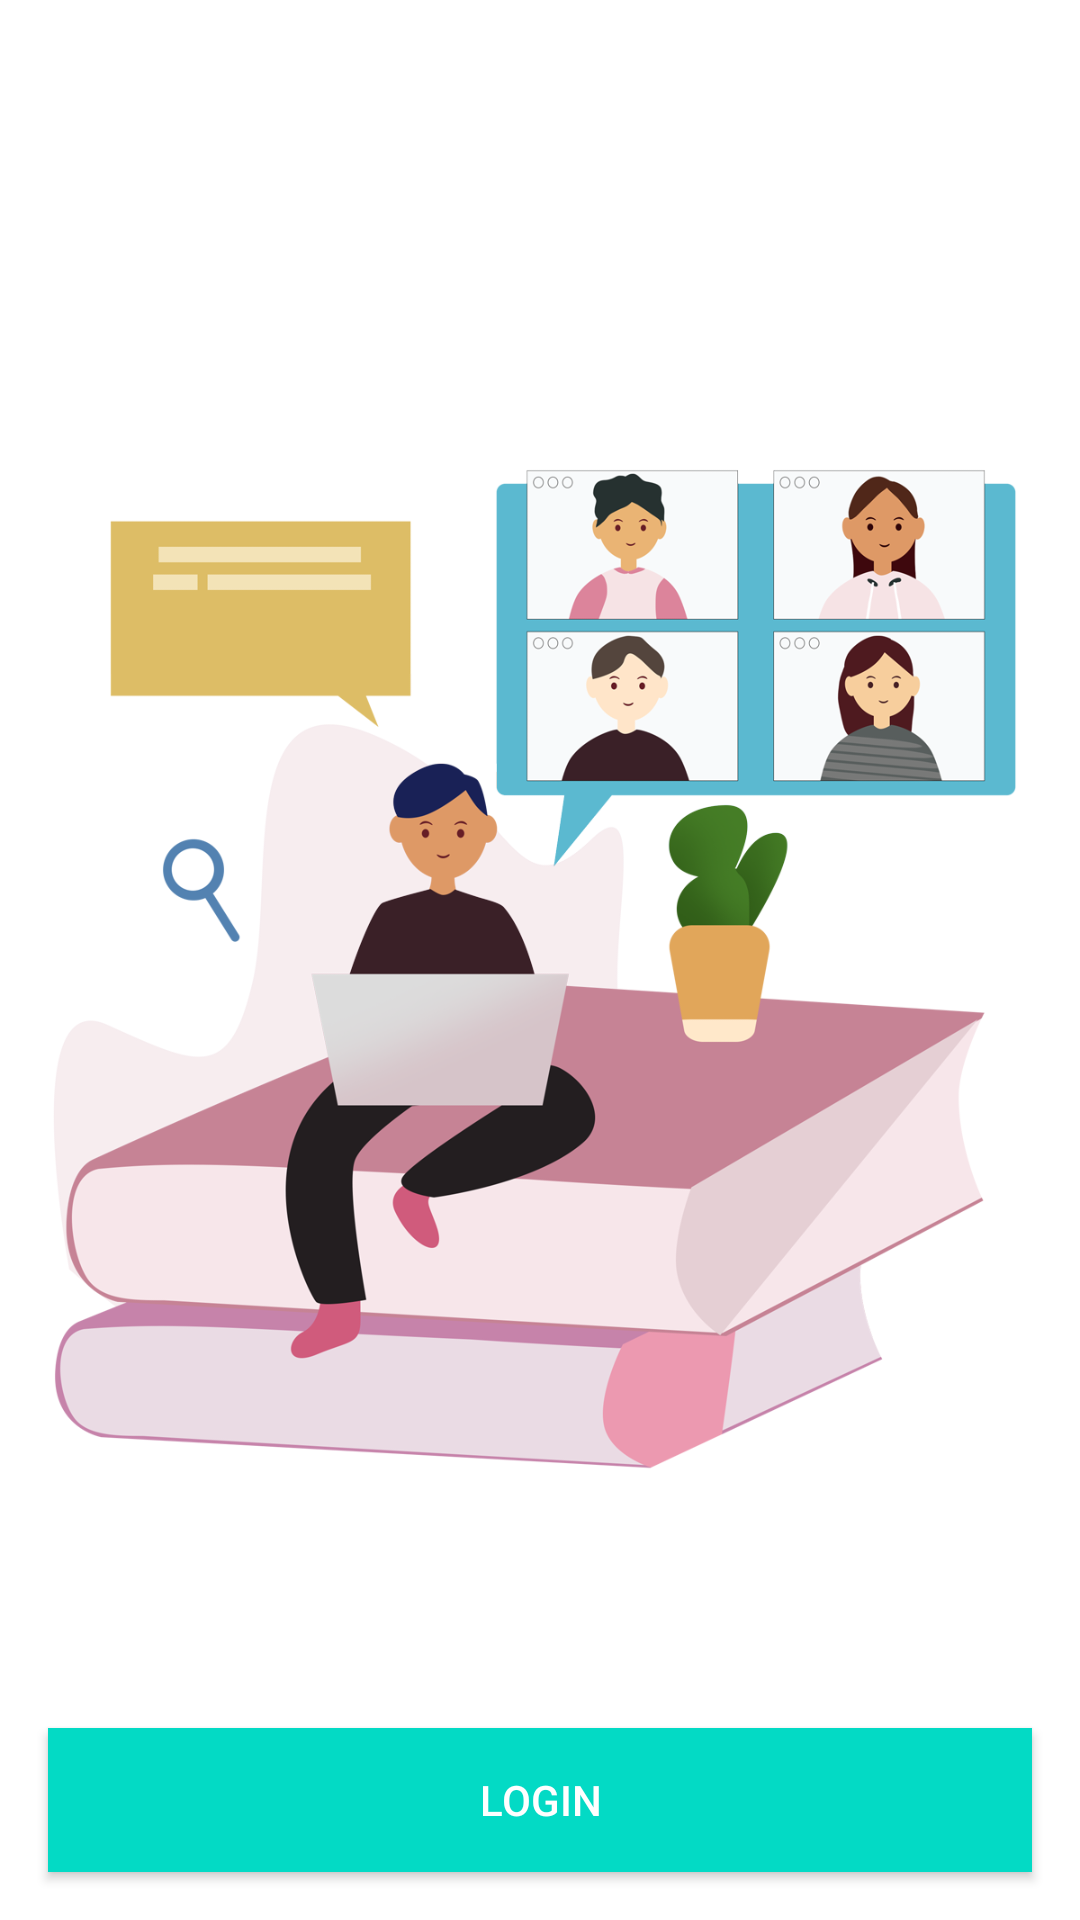

Reconstruct the res/layout file that produces this screen, plus the resources it refers to.
<!-- AndroidManifest.xml: application theme Theme.Gamify.NoActionBar -->
<!-- res/layout/activity_authentication.xml -->
<?xml version="1.0" encoding="utf-8"?>
<layout

    xmlns:android="http://schemas.android.com/apk/res/android"
    xmlns:app="http://schemas.android.com/apk/res-auto"
    xmlns:tools="http://schemas.android.com/tools">

    <androidx.constraintlayout.widget.ConstraintLayout
        android:layout_width="match_parent"
        android:layout_height="match_parent"
        tools:context=".authentication.AuthenticationActivity">

        <ImageView
            android:layout_width="match_parent"
            android:layout_height="match_parent"
            android:src="@drawable/auth" />

        <Button
            android:id="@+id/auth_button"
            android:layout_width="match_parent"
            android:layout_height="wrap_content"
            android:layout_marginStart="16dp"
            android:layout_marginLeft="16dp"
            android:layout_marginEnd="16dp"
            android:layout_marginRight="16dp"
            android:layout_marginBottom="16dp"
            android:background="@color/colorAccent"
            android:text="@string/login"
            android:textColor="@color/white"
            app:layout_constraintBottom_toBottomOf="parent"
            app:layout_constraintEnd_toEndOf="parent"
            app:layout_constraintStart_toStartOf="parent"
            app:layout_constraintVertical_bias="1.0" />

    </androidx.constraintlayout.widget.ConstraintLayout>

</layout>
<!-- resources referenced by this layout -->
<resources>
  <color name="white">#FFFFFFFF</color>
  <!-- drawable auth: png bitmap (drawable, 181123 bytes) -->
  <string name="login">login</string>
  <style name="Theme.Gamify.NoActionBar">
          <item name="windowActionBar">false</item>
          <item name="windowNoTitle">true</item>
      </style>
  <!-- not gathered from this repository: default colours our renderer supplied (Android Studio template values) -->
  <color name="colorAccent">#FF03DAC5</color>
</resources>
